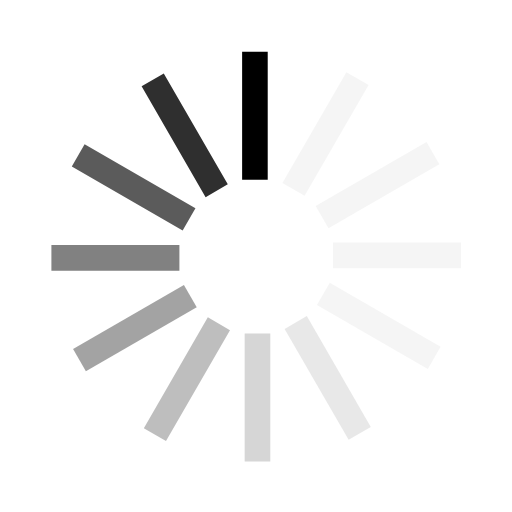
t = 0.00 s
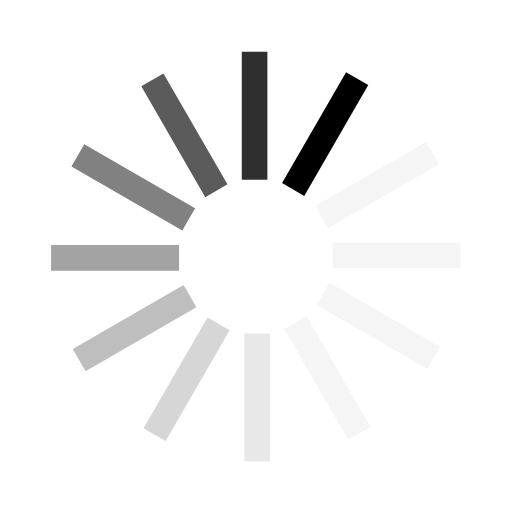
t = 0.17 s
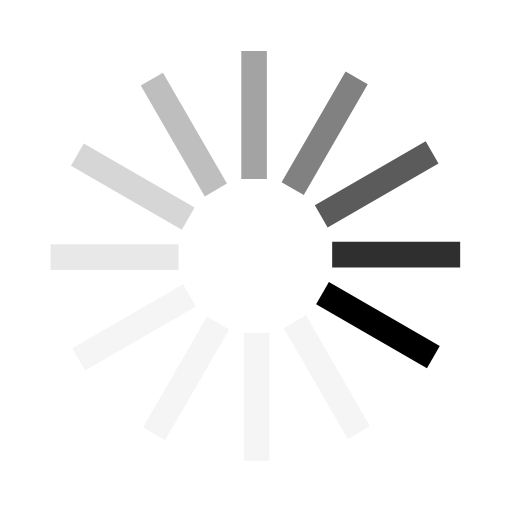
t = 0.37 s
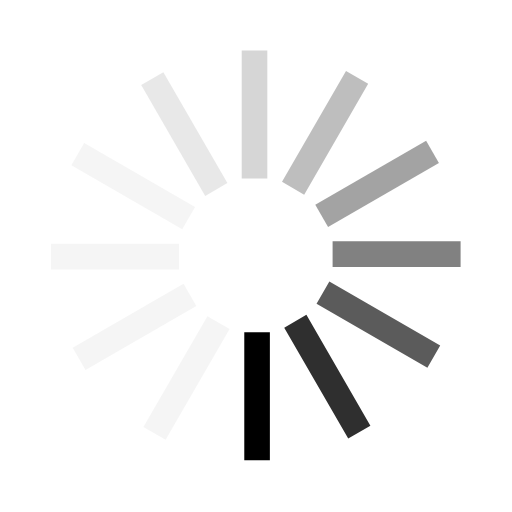
t = 0.54 s
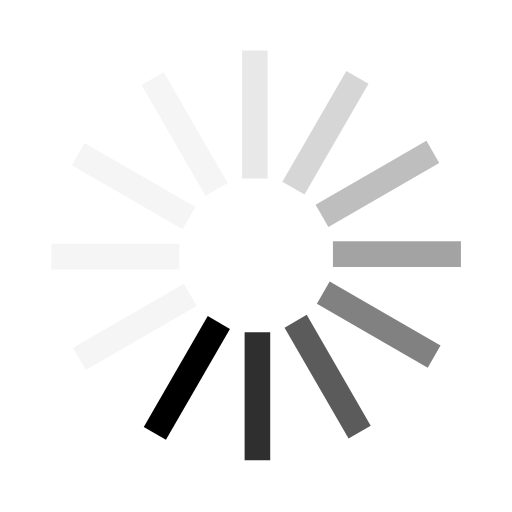
t = 0.71 s
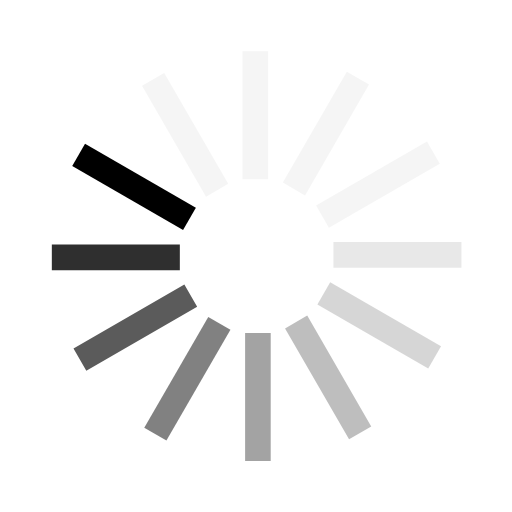
t = 0.91 s

The animated SVG that drew these frames (rendered in a browser with its animation timeline set to each time). Animation: 1 SMIL element (animateTransform=1); one cycle of 1.08 s, repeats indefinitely.

<?xml version="1.0" encoding="UTF-8" standalone="no"?>
<svg
   xmlns:dc="http://purl.org/dc/elements/1.1/"
   xmlns:cc="http://creativecommons.org/ns#"
   xmlns:rdf="http://www.w3.org/1999/02/22-rdf-syntax-ns#"
   xmlns:svg="http://www.w3.org/2000/svg"
   xmlns="http://www.w3.org/2000/svg"
   xmlns:sodipodi="http://sodipodi.sourceforge.net/DTD/sodipodi-0.dtd"
   xmlns:inkscape="http://www.inkscape.org/namespaces/inkscape"
   version="1.0"
   width="160"
   height="160"
   viewBox="0 0 160 160"
   xml:space="preserve"
   id="svg2"
   inkscape:version="0.91 r13725"
   sodipodi:docname="loader2.svg"><metadata
     id="metadata34"><rdf:RDF><cc:Work
         rdf:about=""><dc:format>image/svg+xml</dc:format><dc:type
           rdf:resource="http://purl.org/dc/dcmitype/StillImage" /><dc:title /></cc:Work></rdf:RDF></metadata><defs
     id="defs32" /><sodipodi:namedview
     pagecolor="#ffffff"
     bordercolor="#666666"
     borderopacity="1"
     objecttolerance="10"
     gridtolerance="10"
     guidetolerance="10"
     inkscape:pageopacity="0"
     inkscape:pageshadow="2"
     inkscape:window-width="2560"
     inkscape:window-height="1377"
     id="namedview30"
     showgrid="false"
     inkscape:zoom="10.429825"
     inkscape:cx="50.289983"
     inkscape:cy="86.083013"
     inkscape:window-x="-8"
     inkscape:window-y="-8"
     inkscape:window-maximized="1"
     inkscape:current-layer="g4"
     fit-margin-top="016"
     fit-margin-left="0"
     fit-margin-right="0"
     fit-margin-bottom="0"
     showguides="true"
     inkscape:guide-bbox="true"><sodipodi:guide
       position="80,218.30508"
       orientation="1,0"
       id="guide4154" /><sodipodi:guide
       position="36.067797,80"
       orientation="0,1"
       id="guide4156" /></sodipodi:namedview>
	   <rect
     style="opacity:1;fill:#FFF;fill-opacity:0.25;stroke:none;stroke-width:0.40000001;stroke-linejoin:round;stroke-miterlimit:4;stroke-dasharray:none;stroke-opacity:1"
     id="rect4186"
     width="160"
     height="160"
     x="0"
     y="0"
     ry="40.931812" />
	   <g
     style="margin: 10px"
     id="g4"><path
       d="m 75.662979,16.191758 8,0 0,40 -8,0 0,-40 z"
       id="path6"
       inkscape:connector-curvature="0"
       style="fill:#000000;fill-opacity:1" /><path
       d="m 108.25247,22.566132 6.9282,4 -20,34.641016 -6.928203,-4 20.000003,-34.641016 z"
       id="path8"
       inkscape:connector-curvature="0"
       style="fill:#cccccc;fill-opacity:0.2" /><path
       d="m 133.28861,44.381246 4,6.928203 -34.64102,20 -4.000001,-6.928203 34.641021,-20 z"
       id="path10"
       inkscape:connector-curvature="0"
       style="fill:#cccccc;fill-opacity:0.2" /><path
       d="m 144.06298,75.791758 0,8 -40,0 0,-8 40,0 z"
       id="path12"
       inkscape:connector-curvature="0"
       style="fill:#cccccc;fill-opacity:0.2" /><path
       d="m 137.68861,108.38125 -4,6.9282 -34.641017,-20.000001 4.000007,-6.928203 34.64101,20.000004 z"
       id="path14"
       inkscape:connector-curvature="0"
       style="fill:#cccccc;fill-opacity:0.2" /><path
       d="m 115.8735,133.41739 -6.9282,4 -20.000008,-34.64102 6.928203,-4.000002 20.000005,34.641022 z"
       id="path16"
       inkscape:connector-curvature="0"
       style="fill:#b2b2b2;fill-opacity:0.3" /><path
       d="m 84.462979,144.19176 -8,0 0,-40 8,0 0,40 z"
       id="path18"
       inkscape:connector-curvature="0"
       style="fill:#999999;fill-opacity:0.4" /><path
       d="m 51.873491,137.81739 -6.928203,-4 20,-34.641018 6.928203,3.999998 -20,34.64102 z"
       id="path20"
       inkscape:connector-curvature="0"
       style="fill:#7f7f7f;fill-opacity:0.5" /><path
       d="m 26.837353,116.00228 -4,-6.92821 34.641016,-19.999999 4,6.928203 -34.641016,20.000006 z"
       id="path22"
       inkscape:connector-curvature="0"
       style="fill:#666666;fill-opacity:0.6" /><path
       d="m 16.062979,84.591758 0,-8 40,0 0,8 -40,0 z"
       id="path24"
       inkscape:connector-curvature="0"
       style="fill:#4c4c4c;fill-opacity:0.7" /><path
       d="m 22.437353,52.00227 4,-6.928203 34.641016,20 -4,6.928203 -34.641016,-20 z"
       id="path26"
       inkscape:connector-curvature="0"
       style="fill:#333333;fill-opacity:0.8" /><path
       d="m 44.252467,26.966132 6.928203,-4 20,34.641016 -6.928203,4 -20,-34.641016 z"
       id="path28"
       inkscape:connector-curvature="0"
       style="fill:#191919;fill-opacity:0.9" /><animateTransform
       attributeName="transform"
       type="rotate"
       values="0 80 80;30 80 80;60 80 80;90 80 80;120 80 80;150 80 80;180 80 80;210 80 80;240 80 80;270 80 80;300 80 80;330 80 80"
       calcMode="discrete"
       dur="1080ms"
       repeatCount="indefinite" /></g></svg>
